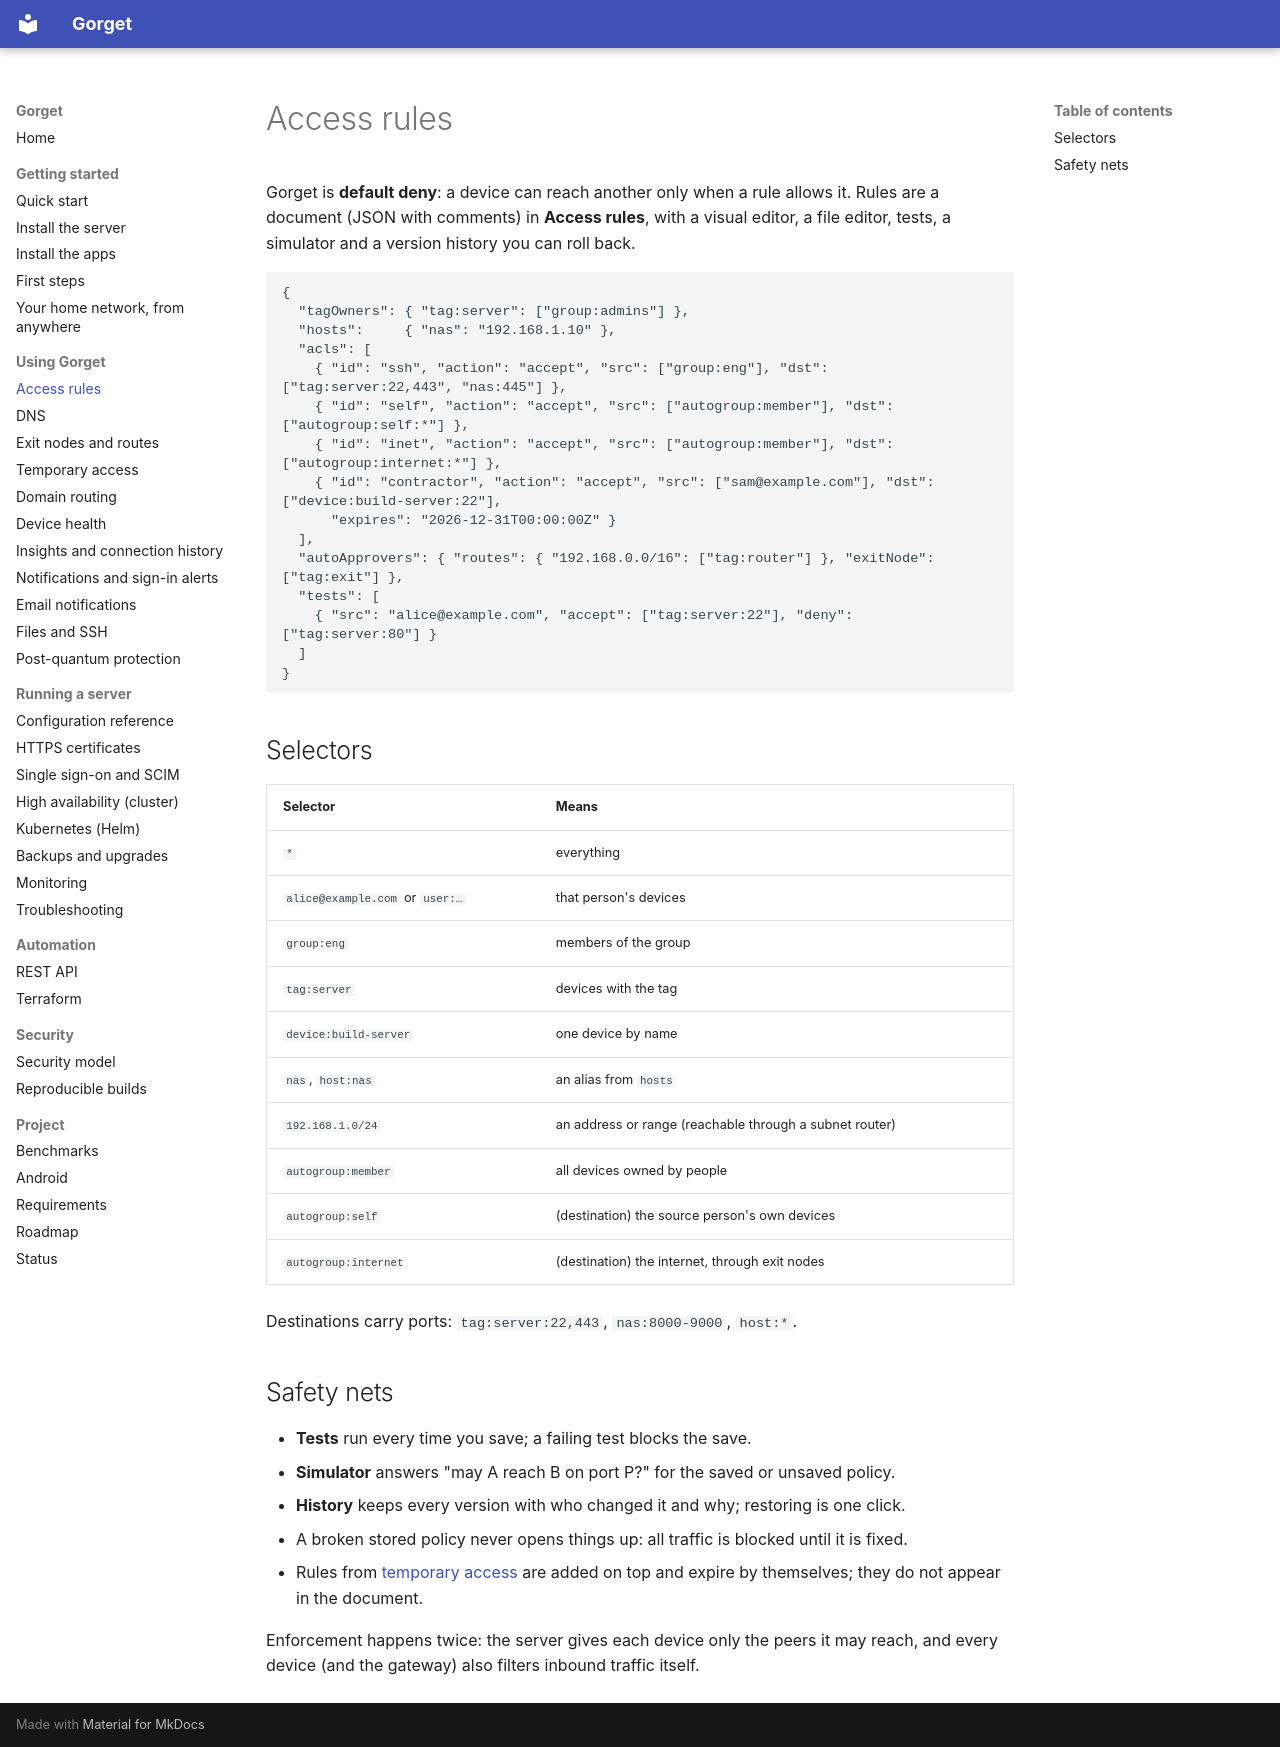

repository: anand34577/gorget · page: guide/access-rules/index.html · generator: mkdocs

# Access rules

Gorget is **default deny**: a device can reach another only when a rule allows it. Rules are a document (JSON with comments) in **Access rules**, with a visual editor, a file editor, tests, a simulator and a version history you can roll back.

```jsonc
{
  "tagOwners": { "tag:server": ["group:admins"] },
  "hosts":     { "nas": "192.168.1.10" },
  "acls": [
    { "id": "ssh", "action": "accept", "src": ["group:eng"], "dst": ["tag:server:22,443", "nas:445"] },
    { "id": "self", "action": "accept", "src": ["autogroup:member"], "dst": ["autogroup:self:*"] },
    { "id": "inet", "action": "accept", "src": ["autogroup:member"], "dst": ["autogroup:internet:*"] },
    { "id": "contractor", "action": "accept", "src": ["sam@example.com"], "dst": ["device:build-server:22"],
      "expires": "2026-12-31T00:00:00Z" }
  ],
  "autoApprovers": { "routes": { "192.168.0.0/16": ["tag:router"] }, "exitNode": ["tag:exit"] },
  "tests": [
    { "src": "alice@example.com", "accept": ["tag:server:22"], "deny": ["tag:server:80"] }
  ]
}
```

## Selectors

| Selector | Means |
|---|---|
| `*` | everything |
| `alice@example.com` or `user:…` | that person's devices |
| `group:eng` | members of the group |
| `tag:server` | devices with the tag |
| `device:build-server` | one device by name |
| `nas`, `host:nas` | an alias from `hosts` |
| `192.168.1.0/24` | an address or range (reachable through a subnet router) |
| `autogroup:member` | all devices owned by people |
| `autogroup:self` | (destination) the source person's own devices |
| `autogroup:internet` | (destination) the internet, through exit nodes |

Destinations carry ports: `tag:server:22,443`, `nas:8000-9000`, `host:*`.

## Safety nets

- **Tests** run every time you save; a failing test blocks the save.
- **Simulator** answers "may A reach B on port P?" for the saved or unsaved policy.
- **History** keeps every version with who changed it and why; restoring is one click.
- A broken stored policy never opens things up: all traffic is blocked until it is fixed.
- Rules from [temporary access](temporary-access.md) are added on top and expire by themselves; they do not appear in the document.

Enforcement happens twice: the server gives each device only the peers it may reach, and every device (and the gateway) also filters inbound traffic itself.
